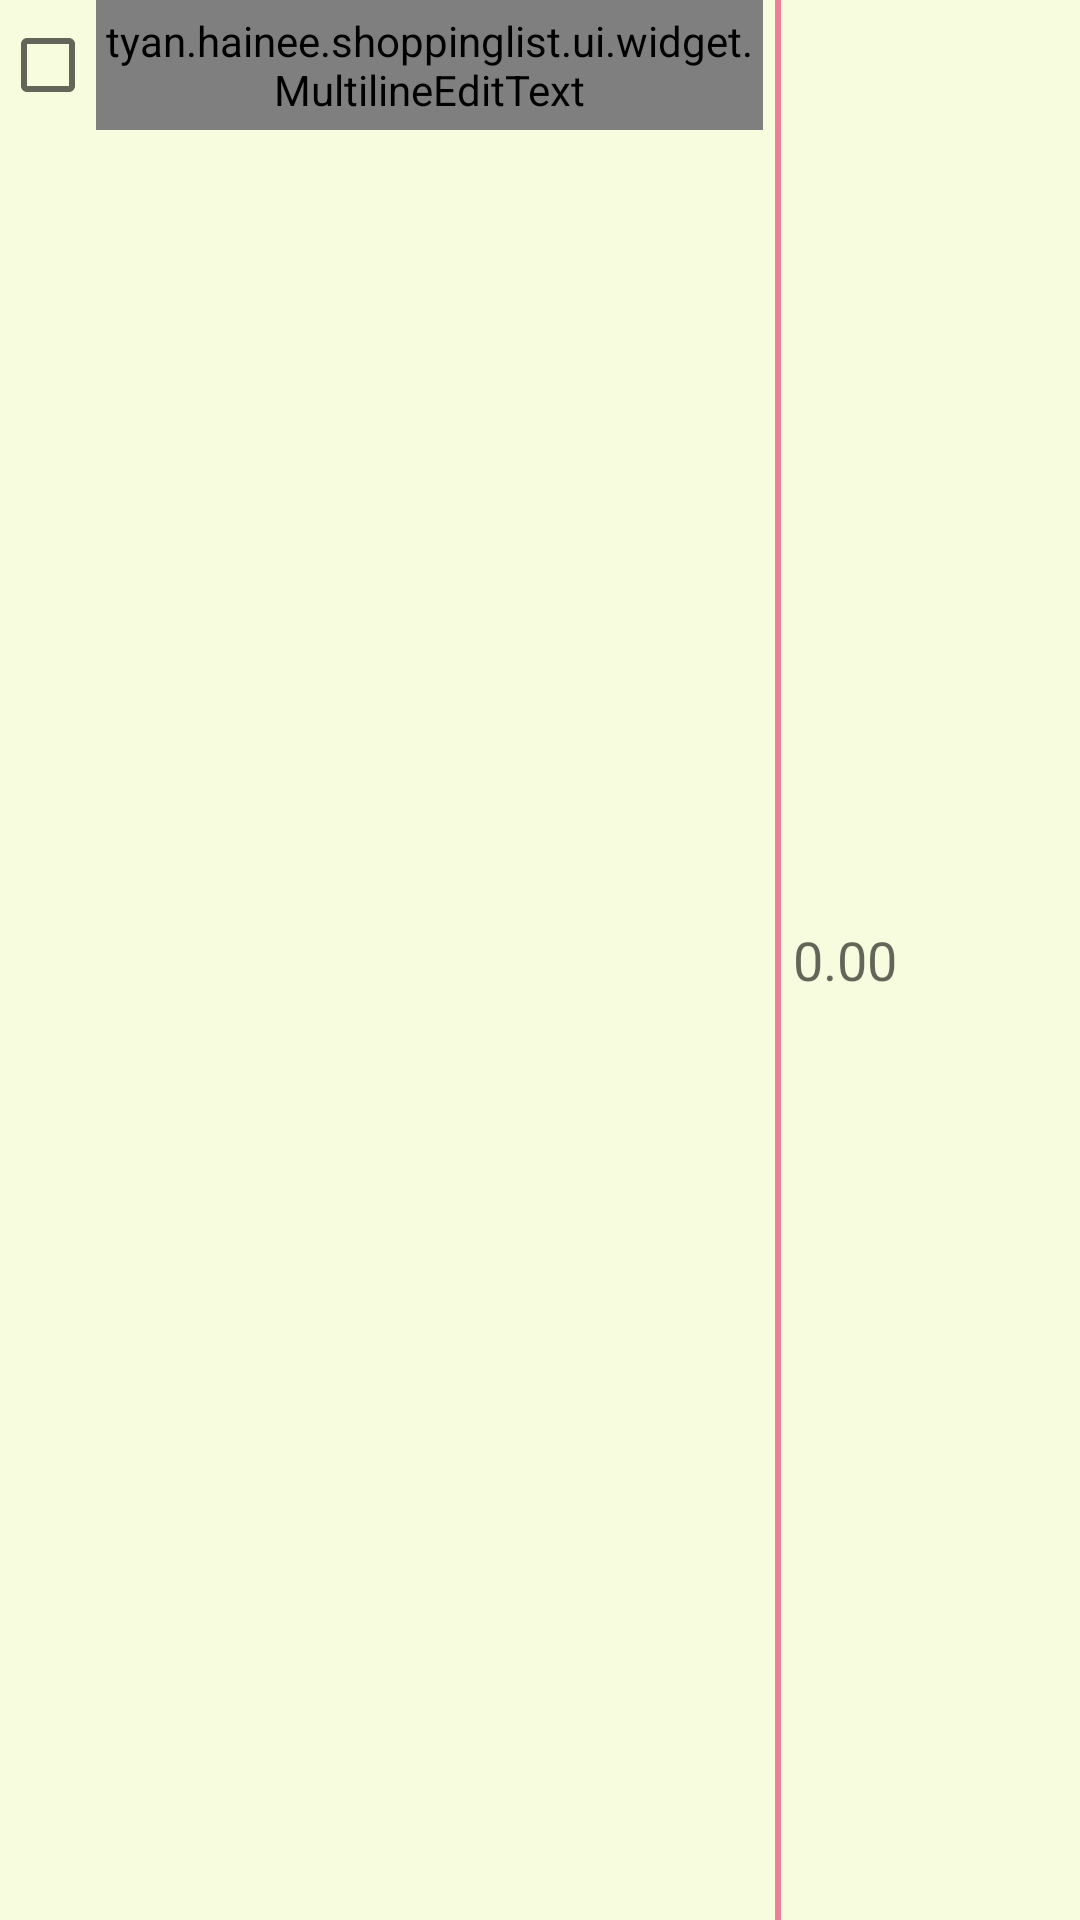

This screen was rendered from an Android layout file. Write that file and the resources it references.
<!-- AndroidManifest.xml: application theme AppTheme -->
<!-- res/layout/shopping_item.xml -->
<?xml version="1.0" encoding="utf-8"?>
<LinearLayout
    xmlns:android="http://schemas.android.com/apk/res/android"
    android:id="@+id/shopping_item"
    android:orientation="horizontal"
    android:layout_width="match_parent"
    android:layout_height="wrap_content"
    android:background="@color/listBackground">
    <LinearLayout
        android:layout_width="0dp"
        android:layout_height="wrap_content"
        android:layout_weight="@integer/item_list_name_weight">
        <CheckBox
            android:id="@+id/item_checkbox"
            android:layout_width="wrap_content"
            android:layout_height="wrap_content"
            android:layout_gravity="center_vertical" />
        <tyan.hainee.shoppinglist.ui.widget.MultilineEditText
            android:id="@+id/item_name"
            android:inputType="textMultiLine"
            android:layout_width="match_parent"
            android:layout_height="wrap_content"
            android:imeOptions="actionNext"
            android:background="@android:color/transparent"
            android:paddingTop="@dimen/item_name_vertical_padding"
            android:paddingBottom="@dimen/item_name_vertical_padding"
            android:layout_gravity="center_vertical" />
    </LinearLayout>
    <View
        android:layout_width="@dimen/vertical_divider_width"
        android:layout_height="match_parent"
        android:background="@color/verticalDividerColor"
        android:layout_marginEnd="@dimen/divider_horizontal_margin"
        android:layout_marginLeft="@dimen/divider_horizontal_margin"
        android:layout_marginRight="@dimen/divider_horizontal_margin"
        android:layout_marginStart="@dimen/divider_horizontal_margin" />
    <EditText
        android:id="@+id/item_price"
        android:hint="@string/price_hint"
        android:inputType="numberDecimal"
        android:layout_width="0dp"
        android:layout_height="wrap_content"
        android:imeOptions="actionNext"
        android:background="@android:color/transparent"
        android:layout_weight="@integer/item_list_price_weight"
        android:maxLength="@integer/price_max_length"
        android:layout_gravity="center_vertical" />
</LinearLayout>
<!-- resources referenced by this layout -->
<resources>
  <color name="listBackground">#F8FCDE</color>
  <color name="verticalDividerColor">#ED8098</color>
  <dimen name="divider_horizontal_margin">4dp</dimen>
  <dimen name="item_name_vertical_padding">4dp</dimen>
  <dimen name="vertical_divider_width">2dp</dimen>
  <integer name="item_list_name_weight">8</integer>
  <integer name="item_list_price_weight">3</integer>
  <integer name="price_max_length">8</integer>
  <string name="price_hint">0.00</string>
  <style name="AppTheme" parent="Theme.AppCompat.Light.DarkActionBar">
          <item name="colorPrimary">@color/colorPrimary</item>
          <item name="colorPrimaryDark">@color/colorPrimaryDark</item>
          <item name="colorAccent">@color/colorAccent</item>
      </style>
  <color name="colorPrimary">#26b451</color>
  <color name="colorPrimaryDark">#219846</color>
  <color name="colorAccent">#000000</color>
</resources>
